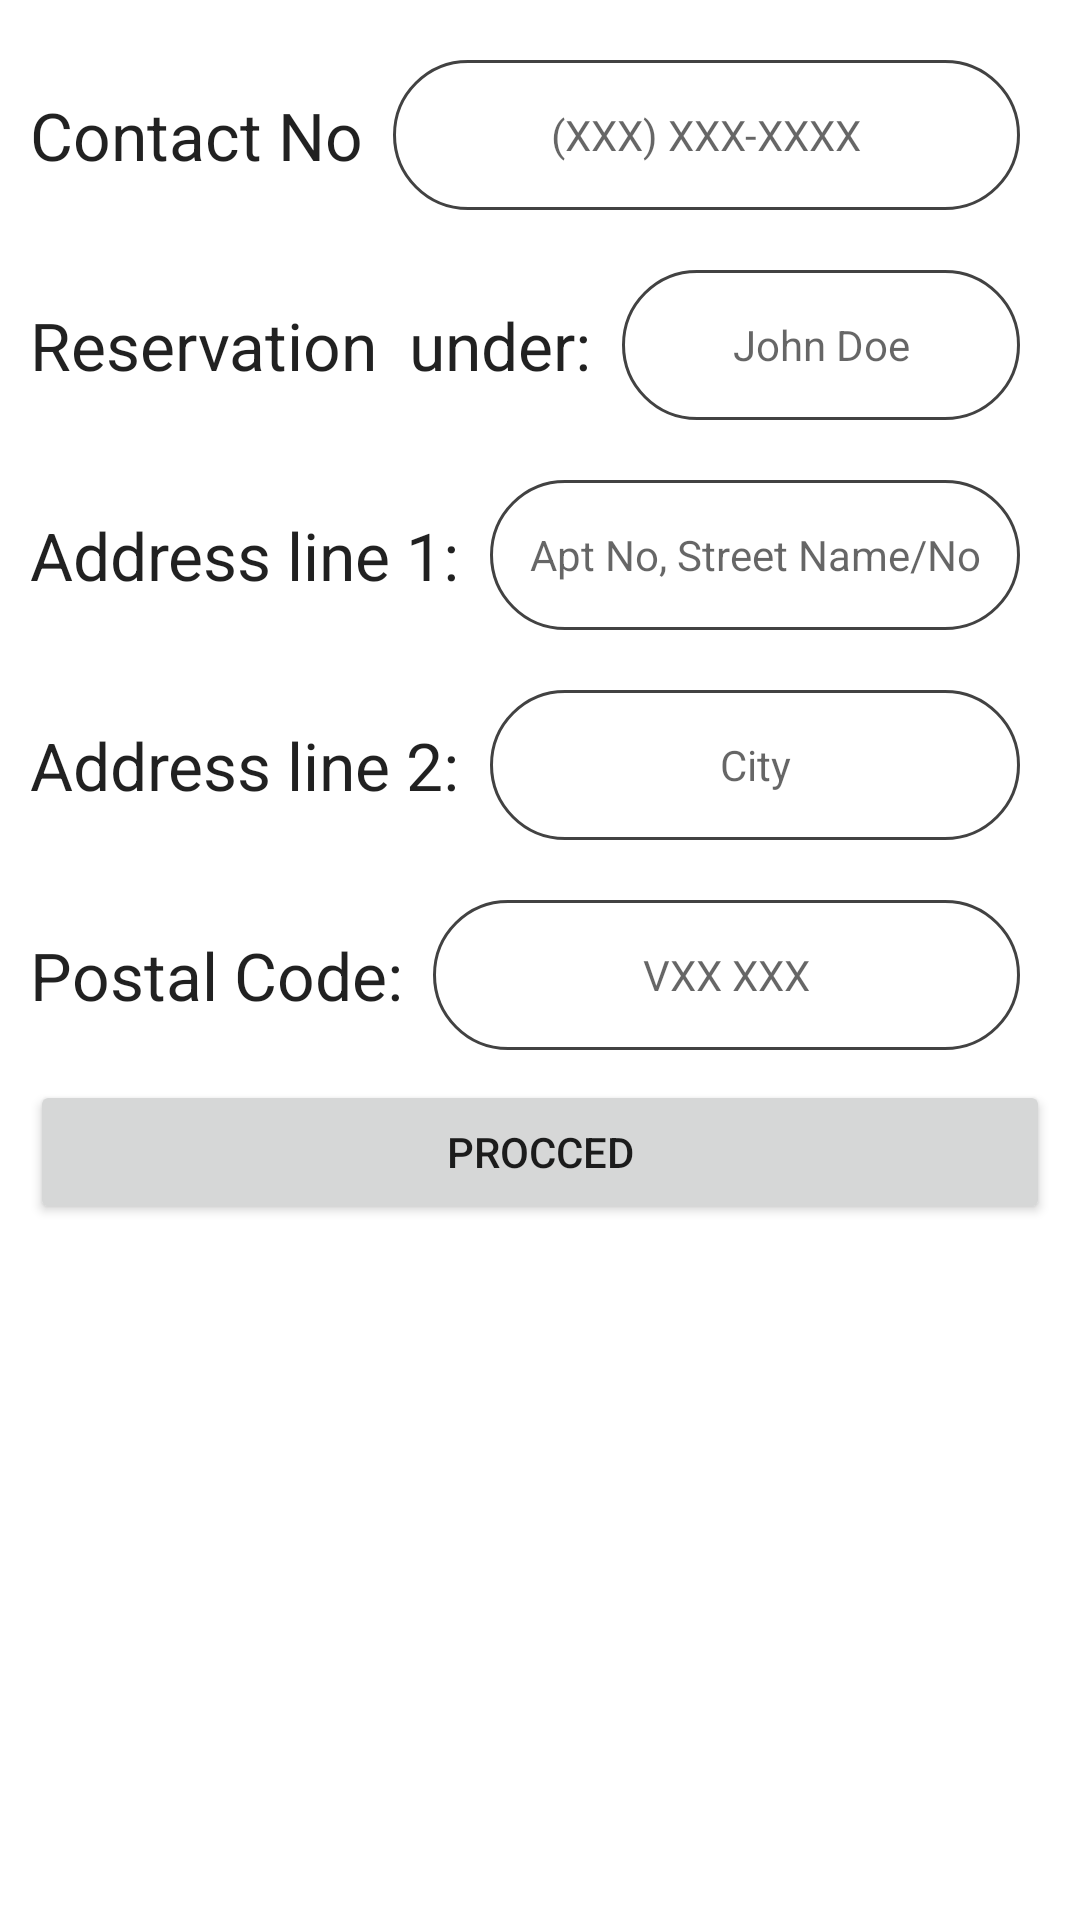

The Android layout XML behind this screen, and the referenced resources:
<!-- AndroidManifest.xml: application theme Theme.HomeDinein -->
<!-- res/layout/fragment_tab1.xml -->
<LinearLayout xmlns:android="http://schemas.android.com/apk/res/android"
    xmlns:tools="http://schemas.android.com/tools"
    android:layout_width="match_parent"
    android:layout_height="match_parent"
    android:padding="10dp"
    android:orientation="vertical"
    tools:context=".TabFragment1">

    <LinearLayout
        android:layout_width="match_parent"
        android:layout_height="wrap_content"
        android:orientation="horizontal">

        <TextView
            android:layout_width="wrap_content"
            android:layout_height="wrap_content"
            android:text="Contact No"
            android:layout_gravity="center_vertical"
            android:textAppearance="?android:attr/textAppearanceLarge" />

        <EditText
            android:id="@+id/etContactNo1"
            android:layout_width="0dp"
            android:layout_weight="1"
            android:layout_height="@dimen/edit_text_height"
            android:layout_margin="10dp"
            android:background="@drawable/custom_edittext"
            android:gravity="center"
            android:hint="@string/contactNo"
            android:inputType="phone"
            android:textSize="@dimen/edit_text_size" />
    </LinearLayout>

    <LinearLayout
        android:layout_width="match_parent"
        android:layout_height="wrap_content"
        android:orientation="horizontal">

        <TextView
            android:layout_width="wrap_content"
            android:layout_height="wrap_content"
            android:text="Reservation  under:"
            android:layout_gravity="center_vertical"
            android:textAppearance="?android:attr/textAppearanceLarge" />

        <EditText
            android:id="@+id/etReservationName1"
            android:layout_width="0dp"
            android:layout_weight="1"
            android:layout_height="@dimen/edit_text_height"
            android:layout_margin="10dp"
            android:background="@drawable/custom_edittext"
            android:gravity="center"
            android:hint="@string/reserveeName"
            android:inputType="text"
            android:textSize="@dimen/edit_text_size" />
    </LinearLayout>

    <LinearLayout
        android:layout_width="match_parent"
        android:layout_height="wrap_content"
        android:orientation="horizontal">

        <TextView
            android:layout_width="wrap_content"
            android:layout_height="wrap_content"
            android:text="Address line 1:"
            android:layout_gravity="center_vertical"
            android:textAppearance="?android:attr/textAppearanceLarge" />

        <EditText
            android:id="@+id/etAddress1"
            android:layout_width="0dp"
            android:layout_weight="1"
            android:layout_height="@dimen/edit_text_height"
            android:layout_margin="10dp"
            android:background="@drawable/custom_edittext"
            android:gravity="center"
            android:hint="@string/addressLine1"
            android:inputType="textAutoComplete"
            android:textSize="@dimen/edit_text_size" />
    </LinearLayout>
    <LinearLayout
        android:layout_width="match_parent"
        android:layout_height="wrap_content"
        android:orientation="horizontal">

        <TextView
            android:layout_width="wrap_content"
            android:layout_height="wrap_content"
            android:text="Address line 2:"
            android:layout_gravity="center_vertical"
            android:textAppearance="?android:attr/textAppearanceLarge" />

        <EditText
            android:id="@+id/etAddress2"
            android:layout_width="0dp"
            android:layout_weight="1"
            android:layout_height="@dimen/edit_text_height"
            android:layout_margin="10dp"
            android:background="@drawable/custom_edittext"
            android:gravity="center"
            android:hint="@string/addressLine2"
            android:inputType="textAutoComplete"
            android:textSize="@dimen/edit_text_size" />
    </LinearLayout>
    <LinearLayout
        android:layout_width="match_parent"
        android:layout_height="wrap_content"
        android:orientation="horizontal">

        <TextView
            android:layout_width="wrap_content"
            android:layout_height="wrap_content"
            android:text="Postal Code:"
            android:layout_gravity="center_vertical"
            android:textAppearance="?android:attr/textAppearanceLarge" />

        <EditText
            android:id="@+id/etPostalCode"
            android:layout_width="0dp"
            android:layout_weight="1"
            android:layout_height="@dimen/edit_text_height"
            android:layout_margin="10dp"
            android:background="@drawable/custom_edittext"
            android:gravity="center"
            android:hint="@string/postalCode"
            android:inputType="textPostalAddress"
            android:textSize="@dimen/edit_text_size" />
    </LinearLayout>
    <Button
        android:id="@+id/button1"
        android:layout_width="match_parent"
        android:layout_height="wrap_content"
        android:text="Procced" />

</LinearLayout>
<!-- resources referenced by this layout -->
<resources>
  <dimen name="edit_text_height">50dp</dimen>
  <dimen name="edit_text_size">14sp</dimen>
  <!-- drawable custom_edittext (drawable-v24) -->
  <?xml version="1.0" encoding="utf-8"?>
  <shape xmlns:android="http://schemas.android.com/apk/res/android"
      android:thickness="0dp"
      android:shape="rectangle">
      <stroke android:width="1dp"
          android:color="@color/cardview_dark_background"/>
      <corners android:radius="90dp" />
      <solid android:color="@color/white"/>
  </shape>
  <string name="addressLine1">Apt No, Street Name/No</string>
  <string name="addressLine2">City</string>
  <string name="contactNo">(XXX) XXX-XXXX</string>
  <string name="postalCode">VXX XXX</string>
  <string name="reserveeName">John Doe</string>
  <style name="Theme.HomeDinein" parent="Theme.MaterialComponents.DayNight.DarkActionBar">
          
          <item name="colorPrimary">@color/purple_500</item>
          <item name="colorPrimaryVariant">@color/purple_700</item>
          <item name="colorOnPrimary">@color/white</item>
          
          <item name="colorSecondary">@color/teal_200</item>
          <item name="colorSecondaryVariant">@color/teal_700</item>
          <item name="colorOnSecondary">@color/black</item>
          
          <item name="android:statusBarColor" tools:targetApi="l">?attr/colorPrimaryVariant</item>
          
      </style>
  <color name="white">#FFFFFFFF</color>
  <color name="purple_500">#FF6200EE</color>
  <color name="purple_700">#FF3700B3</color>
  <color name="teal_200">#50bcb6</color>
  <color name="teal_700">#FF018786</color>
  <color name="black">#FF000000</color>
</resources>
